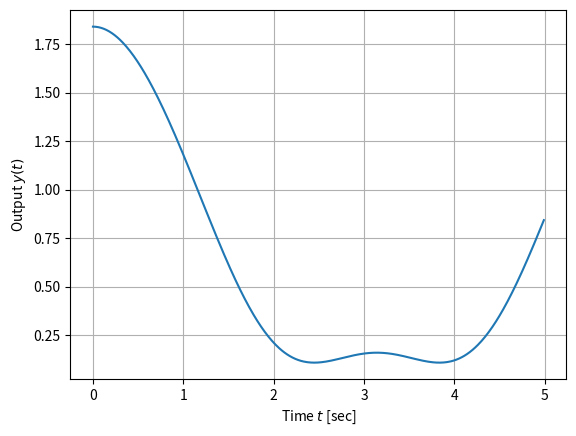

Source code (Python):
import numpy as np
import matplotlib.pyplot as plt
a = 1
b = 1
t = np.arange(0, 5, 0.01)
y = a * np.sin(b * np.cos(t)) + b * np.cos(a * np.sin(t))
print('y = \n', y)
plt.plot(t,y)
plt.grid()
plt.xlabel('Time $t$ [sec]')
plt.ylabel('Output $y(t)$')
plt.show()